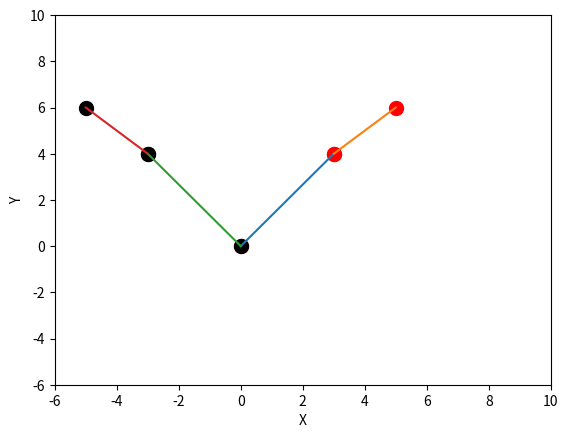

Here is the Python script that generated this plot:
"""
Writing a model of my robot project because physically testing, retesting and 
    whipping out measuring tape was getting annoying.
Also, learning how to use Matplotlib is cool too.

Link.allLinks = array of all Link objects
"""

from matplotlib import pyplot as plt
import numpy as np
from matplotlib.animation import FuncAnimation
import matplotlib.animation as animation
from mpl_toolkits.mplot3d import Axes3D
import math

# plot stuff
fig = plt.figure()
ax = fig.add_subplot()
#ax = fig.add_subplot(projection='3d')
class Link:

    allLinks = []
    def __init__(self, pin, origin, endpoint, linkLength):

        self.pin = pin
        self.origin = origin
        self.endpoint = endpoint
        self.linkLength = linkLength
        Link.allLinks.append(self) # any new Link object is added to a list. The list is going to be used for defining relationships between links and stuff.
        """
        if(self.pin != 0):
            for link in Link.allLinks:              # In-Progress. Need to figure out how to consider angles when defining positions. Ugh.
                if link.pin == self.pin -1:
                    self.origin = Link.endpoint
                else:
                    self.origin = self.linkLength
        """



# defining the robit; Need to define next links origin == last links endpoint
link1 = Link(0, (0, 0, 0), (3, 4, 0), 4)
link2 = Link(1, link1.endpoint, (5,6,0), 3.75)

arm = []
for link in Link.allLinks:
    arm.append([link.origin, link.endpoint])
print(arm)

''' 3D PLOT
for link in arm:
    x, y, z = zip(*link)                                                        # Zip
    ax.plot(x, y, z)
    ax.scatter(x, y, z, c='red', s=100) # Just adds a dot to the points
'''
# a 2D plotter for ease of view in the graph while testing the math
for link in arm:
    x, y, z = zip(*link)                                                        # Zip
    ax.plot(x, y)
    ax.scatter(x, y, c='red', s=100) # Just adds a dot to the points


# probably an excessive thing
class Rotation:
    def __init__(self, x, y, z):
        self.x = x
        self.y = y
        self.z = z
"""
    Math part to-do: 
    1. rotate around a point
    
    90 degree rotation matrix from 0,0:
    [-1, 0, 0]
    [ 0, 1, 0]
    [ 0, 0, 0]
"""
rotate90 = Rotation((np.array([-1,0,0])),(np.array([0,1,0])),np.array(([0,0,0])))


newLinks = []
# trying to rotate 2 arms by 90 degrees. Angle is hardcoded. 
# currently rotates links individually by 90 degrees, but still from an origin of 0,0. (so each point is acting like a link from 0,0 to its EP)
def rotateLink(link):
    print("rotating")
    print(link.endpoint)
    if link.pin != 0:
        previousX = Link.allLinks[link.pin-2].origin[0]
        previousY = Link.allLinks[link.pin-2].origin[1]
    else:
        previousX = 0
        previousY = 0
    # 2nd new point is wrong
    newX = rotate90.x * link.endpoint[0] #+ (link.origin[0] - previousX)
    newY = rotate90.y * link.endpoint[1] #+ abs(link.origin[0] - link.origin[1])

    if link.pin >= 1:
        newOrigin = newLinks[len(newLinks) - 1].endpoint
    else:
        newOrigin = link.origin

    newLink = Link(len(newLinks)+1, newOrigin, (newX[0], newY[1], 0), 0)
    newLinks.append(newLink)
    print(newLink.origin,", ", newLink.endpoint)
    plotLink(newLink)

def plotLink(link): #correctly connects the previous link to the current link
    if link.pin > 1:
        previousLink = newLinks[len(newLinks) - 1]
    else:
        previousLink = link

    x = previousLink.origin[0]
    y = previousLink.origin[1]
    x2 = link.endpoint[0]
    y2 = link.endpoint[1]
    print(x2, ", ", y2)
    plt.plot([x,x2], [y, y2])
    plt.scatter((x, x2), (y, y2), c='black', s=100)
    
rotateLink(link1)
rotateLink(link2)


# Graph stuff
ax.set_xlabel('X')
ax.set_ylabel('Y')
#ax.set_zlabel('Z')
ax.set_xlim(-6, 10)
ax.set_ylim(-6, 10)
#ax.set_zlim(-10, 10)

plt.show()
